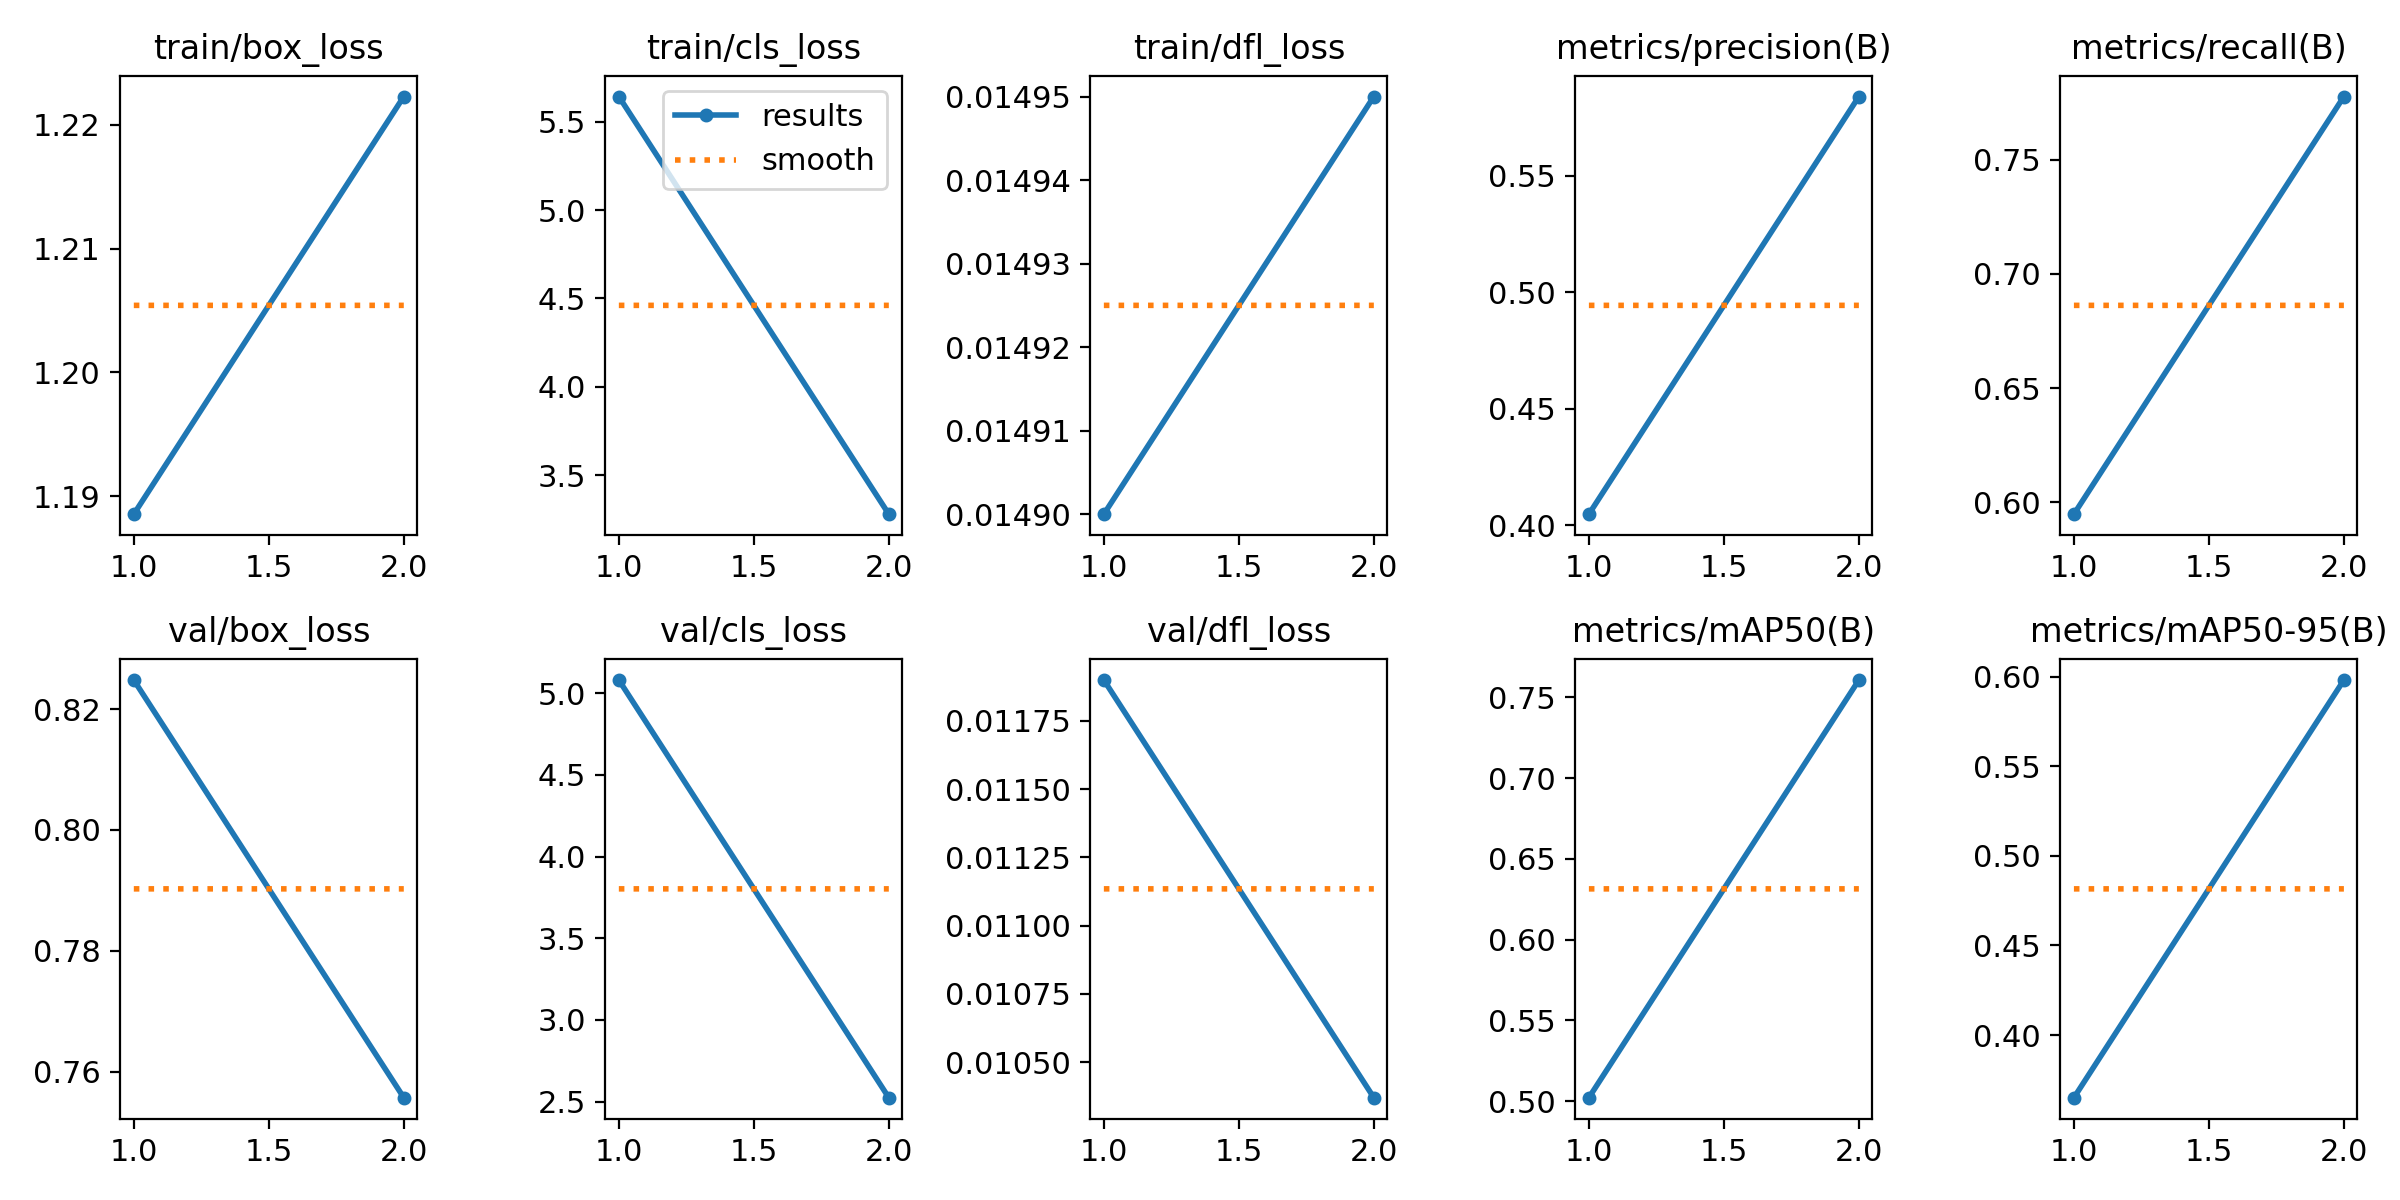

Values plotted in this chart, from the file beside it:
epoch, time, train/box_loss, train/cls_loss, train/dfl_loss, metrics/precision(B), metrics/recall(B), metrics/mAP50(B), metrics/mAP50-95(B), val/box_loss, val/cls_loss, val/dfl_loss, lr/pg0, lr/pg1, lr/pg2
1, 774.6, 1.189, 5.642, 0.0149, 0.4047, 0.5948, 0.5022, 0.365, 0.8248, 5.081, 0.0119, 0.0005537, 0.0005537, 0.0005537
2, 1567, 1.222, 3.28, 0.01495, 0.5839, 0.7776, 0.7607, 0.5981, 0.7557, 2.524, 0.01037, 0.0005602, 0.0005602, 0.0005602
